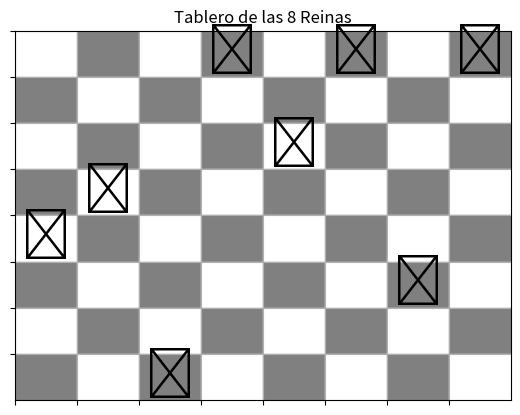

This chart was generated by the following Python code:
import random
import matplotlib.pyplot as plt

# Función para calcular el número de conflictos en el tablero
def calcular_conflictos(tablero):
    conflictos = 0
    n = len(tablero)
    for i in range(n):
        for j in range(i + 1, n):
            if tablero[i] == tablero[j]:  # Misma fila
                conflictos += 1
            elif abs(tablero[i] - tablero[j]) == abs(i - j):  # Misma diagonal
                conflictos += 1
    return conflictos

# Generar un estado vecino al mover una reina a una nueva fila aleatoria en su columna
def generar_vecino(tablero):
    n = len(tablero)
    nuevo_tablero = list(tablero)
    col = random.randint(0, n - 1)  # Seleccionar una columna aleatoria
    fila = random.randint(0, n - 1)  # Seleccionar una fila aleatoria
    nuevo_tablero[col] = fila  # Mover la reina a la nueva fila en la misma columna
    return nuevo_tablero

# Algoritmo de ascenso estocástico para las 8 reinas
def ascenso_estocastico(n=8, max_iteraciones=1000):
    # Generar una solución inicial aleatoria
    estado_actual = [random.randint(0, n - 1) for _ in range(n)]
    conflictos_actuales = calcular_conflictos(estado_actual)

    for iteracion in range(max_iteraciones):
        # Si no hay conflictos, se ha encontrado una solución
        if conflictos_actuales == 0:
            print(f"Solución encontrada en la iteración {iteracion}")
            return estado_actual

        # Generar un vecino aleatorio
        vecino = generar_vecino(estado_actual)
        conflictos_vecino = calcular_conflictos(vecino)

        # Si el vecino tiene menos conflictos, moverse a ese vecino
        if conflictos_vecino < conflictos_actuales or random.random() < 0.1:
            estado_actual = vecino
            conflictos_actuales = conflictos_vecino

        # Imprimir estado intermedio y número de conflictos
        print(f"Iteración {iteracion}: {estado_actual} con {conflictos_actuales} conflictos")

    print("No se encontró una solución óptima en las iteraciones dadas.")
    return estado_actual  # Retorna el último estado generado, aunque no sea óptimo

# Función para graficar el tablero de las 8 reinas
def graficar_tablero(tablero):
    n = len(tablero)
    # Crear una figura y un eje
    fig, ax = plt.subplots()
    ax.set_xticks(range(n))
    ax.set_yticks(range(n))
    ax.set_xticklabels([])
    ax.set_yticklabels([])
    ax.grid(True)
    
    # Dibujar el tablero de ajedrez
    for i in range(n):
        for j in range(n):
            # Determinar el color de la celda
            color = 'white' if (i + j) % 2 == 0 else 'gray'
            ax.add_patch(plt.Rectangle((j, i), 1, 1, color=color))
    
    # Colocar las reinas en el tablero
    for col, row in enumerate(tablero):
        plt.text(col + 0.5, row + 0.5, '♕', fontsize=36, ha='center', va='center', color='black')
    
    # Ajustar los límites del tablero
    ax.set_xlim(0, n)
    ax.set_ylim(0, n)
    plt.gca().invert_yaxis()  # Invertir el eje y para que (0,0) esté en la esquina inferior
    plt.title('Tablero de las 8 Reinas')
    plt.show()

# Ejecutar el algoritmo para el problema de las 8 reinas
solucion = ascenso_estocastico(n=8, max_iteraciones=1000)

# Si se encontró una solución (o el último estado generado), graficar el tablero final
if solucion:
    graficar_tablero(solucion)
else:
    print("No se encontró una solución óptima.")
